Run: headless pygame with SDL's dummy video driver; simulated clock (each Clock.tick advances the game by its frame time, no real sleeping); random seed 0; keys injected as events and as key.get_pressed() state; no mouse input.
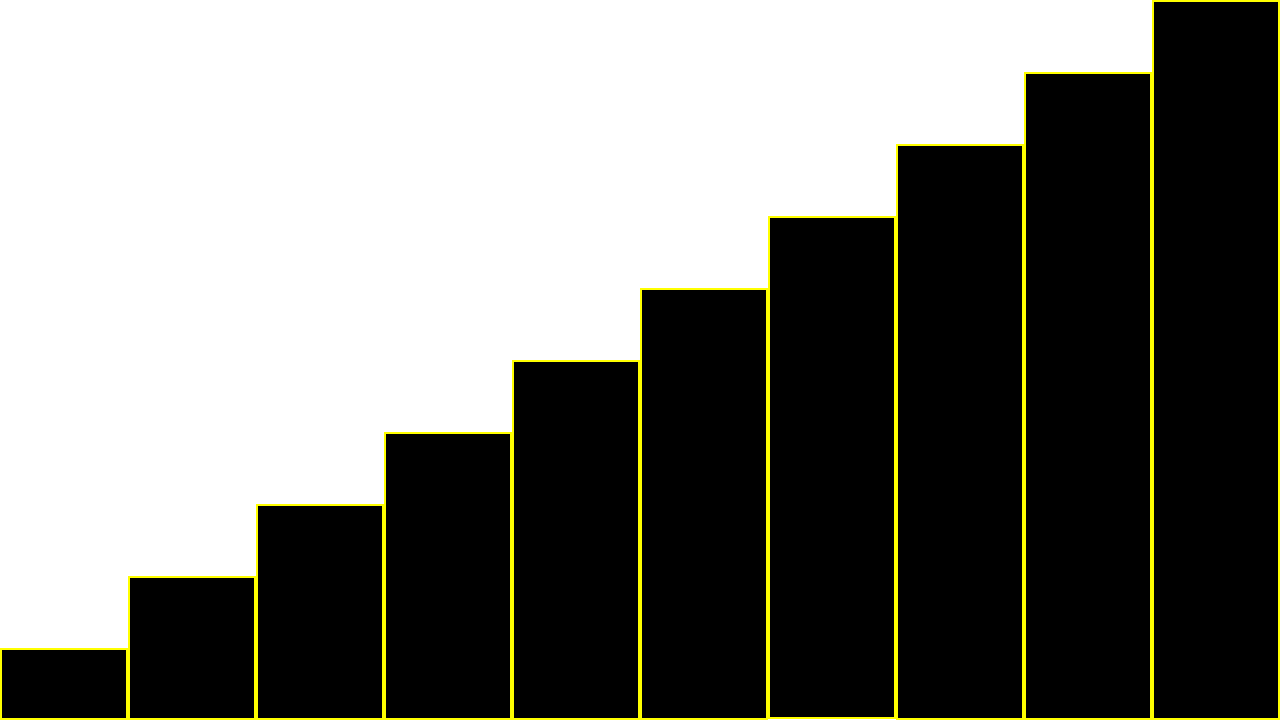
Frame 1 of 4 · flips 1–60 · no input
Frame 2 of 4 · flips 61–180 · tapped SPACE, RETURN · held RIGHT (→), D · screen unchanged from frame 1, image omitted
Frame 3 of 4 · flips 181–300 · held DOWN (↓), S · screen unchanged from frame 2, image omitted
Frame 4 of 4 · flips 301–420 · held LEFT (←), A, UP (↑), W · screen unchanged from frame 3, image omitted

The pygame program that drew these frames:

import pygame

pygame.init()
width = 1280
height = 720
screen = pygame.display.set_mode((width, height))
clock = pygame.time.Clock()
running = True
dt = 0

lst = [1, 2, 3, 4, 5, 6, 7, 8, 9, 10]
biggest = max(lst)

lst = [each / biggest for each in lst]
print(lst)

rectangles = {}
rect_width = width // len(lst)
for idx in range(0, len(lst)):
    left = width // len(lst) * idx
    top = height - (lst[idx] * height)
    rect_height = lst[idx] * height
    rectangles[idx] = {
        "left": left,
        "top": top,
        "rect_width": rect_width,
        "rect_height": rect_height,
    }

while running:
    # poll for events
    # pygame.QUIT event means the user clicked X to close your window
    for event in pygame.event.get():
        if event.type == pygame.QUIT:
            running = False

    screen.fill("white")

    for i in range(0, len(lst)):
        pygame.draw.rect(
            surface=screen,
            color="black",
            rect=pygame.Rect(
                rectangles[i]["left"],
                rectangles[i]["top"],
                rectangles[i]["rect_width"],
                rectangles[i]["rect_height"],
            ),
        )
        pygame.draw.rect(
            surface=screen,
            color="yellow",
            rect=pygame.Rect(
                rectangles[i]["left"],
                rectangles[i]["top"],
                rectangles[i]["rect_width"],
                rectangles[i]["rect_height"],
            ),
            width=2,
        )

    # flip() the display to put your work on screen
    pygame.display.flip()

    # limits FPS to 60
    # dt is delta time in seconds since last frame, used for framerate-
    # independent physics.
    dt = clock.tick(60) / 1000

pygame.quit()
